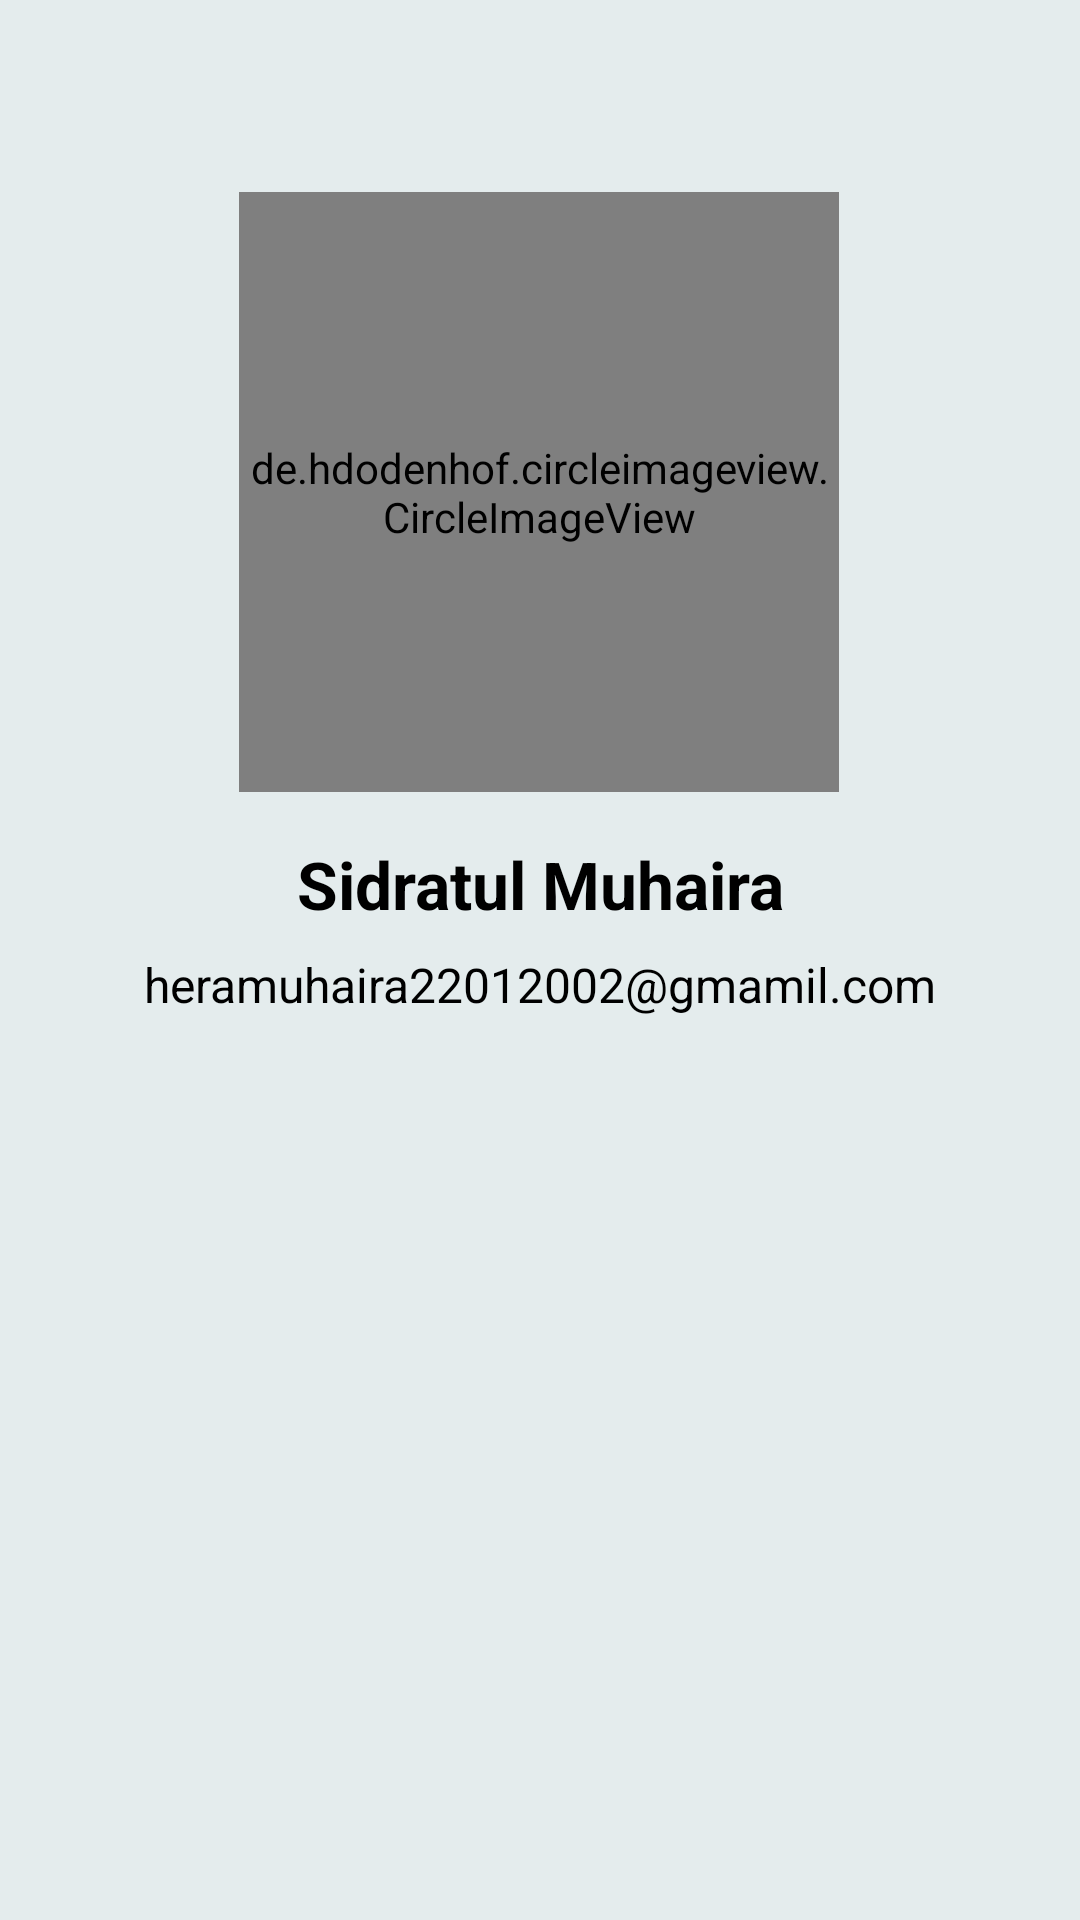

Here is an Android app screen rendered from its layout file. Give the layout XML and the strings, colors and styles it references.
<!-- AndroidManifest.xml: application theme Theme.MyGoonersAap -->
<!-- res/layout/activity_about_me.xml -->
<?xml version="1.0" encoding="utf-8"?>
<androidx.constraintlayout.widget.ConstraintLayout xmlns:android="http://schemas.android.com/apk/res/android"
    xmlns:app="http://schemas.android.com/apk/res-auto"
    xmlns:tools="http://schemas.android.com/tools"
    android:layout_width="match_parent"
    android:layout_height="match_parent"
    android:background="#E4ECED"
    tools:context=".AboutMeActivity">

    <ScrollView
        android:layout_width="match_parent"
        android:layout_height="match_parent"
        android:orientation="vertical">

        <androidx.constraintlayout.widget.ConstraintLayout
            android:layout_width="match_parent"
            android:layout_height="wrap_content">

            <de.hdodenhof.circleimageview.CircleImageView
                android:id="@+id/profile_image"
                android:layout_width="200dp"
                android:layout_height="200dp"
                android:layout_marginTop="64dp"
                android:src="@drawable/meee"
                app:layout_constraintEnd_toEndOf="parent"
                app:layout_constraintHorizontal_bias="0.498"
                app:layout_constraintStart_toStartOf="parent"
                app:layout_constraintTop_toTopOf="parent" />

            <TextView
                android:id="@+id/textView"
                android:layout_width="wrap_content"
                android:layout_height="wrap_content"
                android:layout_marginTop="16dp"
                android:text="Sidratul Muhaira"
                android:textStyle="bold"
                android:textAppearance="@style/TextAppearance.AppCompat.Large"
                android:textColor="@color/black"
                app:layout_constraintEnd_toEndOf="parent"
                app:layout_constraintStart_toStartOf="parent"
                app:layout_constraintTop_toBottomOf="@+id/profile_image" />

            <TextView
                android:id="@+id/textView2"
                android:layout_width="wrap_content"
                android:layout_height="wrap_content"
                android:layout_marginTop="8dp"
                android:text="heramuhaira22012002@gmamil.com"
                android:textColor="@color/black"
                android:textSize="16sp"
                app:layout_constraintEnd_toEndOf="parent"
                app:layout_constraintStart_toStartOf="parent"
                app:layout_constraintTop_toBottomOf="@+id/textView" />

        </androidx.constraintlayout.widget.ConstraintLayout>

    </ScrollView>

</androidx.constraintlayout.widget.ConstraintLayout>
<!-- resources referenced by this layout -->
<resources>
  <!-- drawable meee: png bitmap (drawable, 461766 bytes) -->
  <style name="Theme.MyGoonersAap" parent="Theme.MaterialComponents.DayNight.DarkActionBar">
          
          <item name="colorPrimary">@color/purple_500</item>
          <item name="colorPrimaryVariant">@color/purple_700</item>
          <item name="colorOnPrimary">@color/white</item>
          
          <item name="colorSecondary">@color/teal_200</item>
          <item name="colorSecondaryVariant">@color/teal_700</item>
          <item name="colorOnSecondary">@color/black</item>
          
          <item name="android:statusBarColor">?attr/colorPrimaryVariant</item>
          
      </style>
  <!-- not gathered from this repository: default colours our renderer supplied (Android Studio template values) -->
  <color name="purple_500">#FF6200EE</color>
  <color name="purple_700">#FF3700B3</color>
  <color name="teal_200">#FF03DAC5</color>
  <color name="teal_700">#FF018786</color>
  <color name="black">#FF000000</color>
  <color name="white">#FFFFFFFF</color>
</resources>
